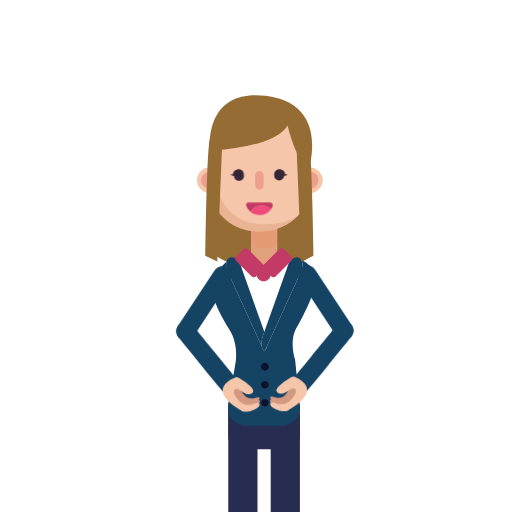
t = 0.00 s
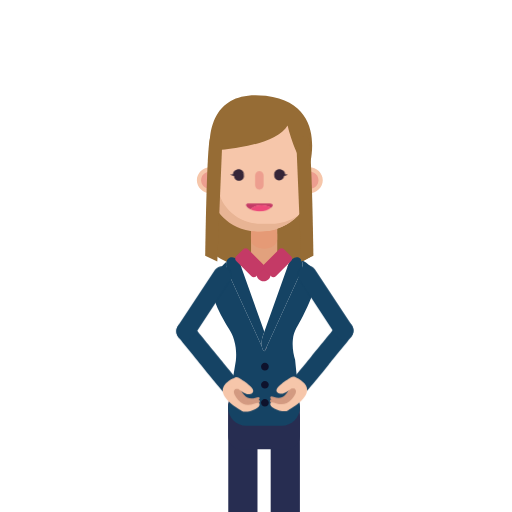
t = 0.88 s
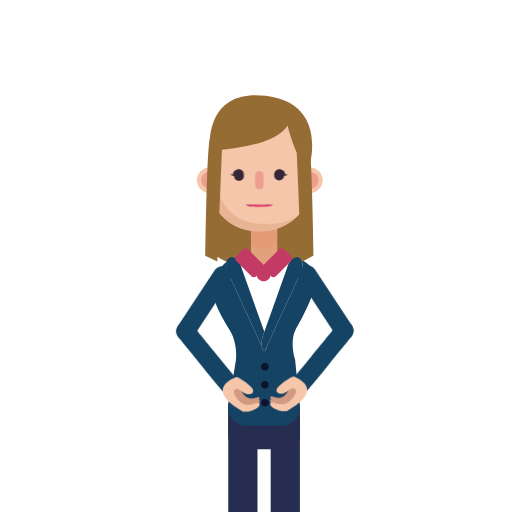
t = 1.75 s
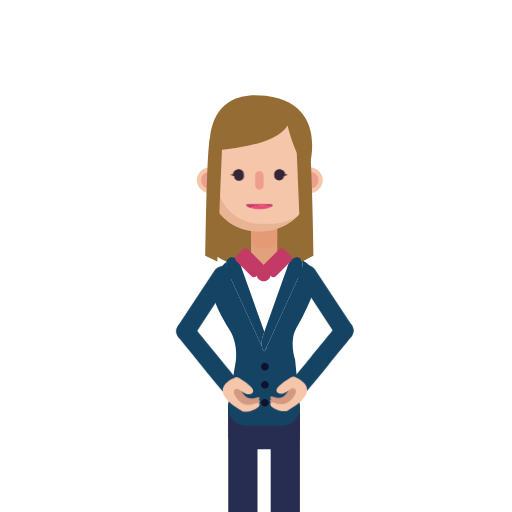
t = 2.50 s
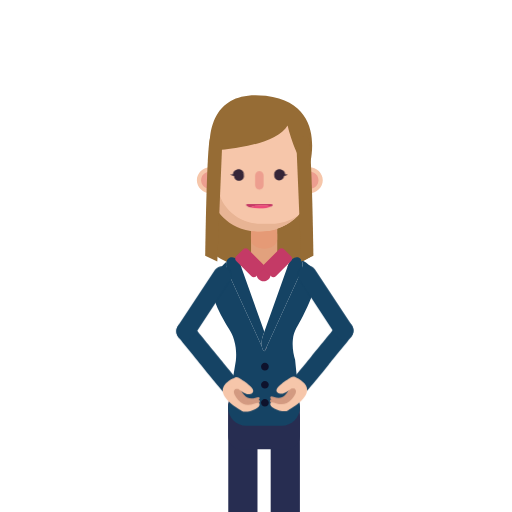
t = 3.31 s
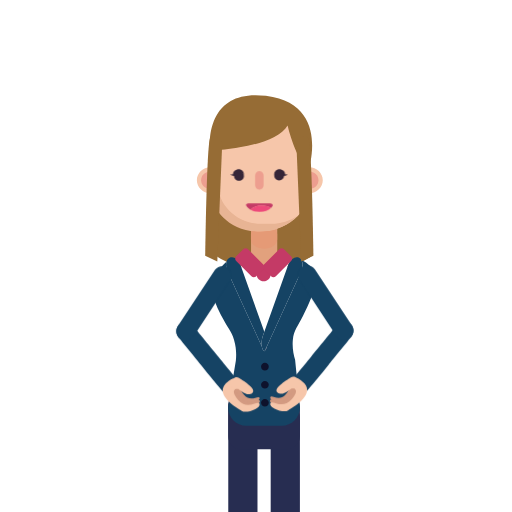
t = 4.25 s

The animated SVG that drew these frames (rendered in a browser with its animation timeline set to each time). Animation: 6 CSS @keyframes rules; one cycle of 5.00 s, repeats indefinitely.

<?xml version="1.0" encoding="utf-8"?>
<!-- Generator: Adobe Illustrator 24.0.0, SVG Export Plug-In . SVG Version: 6.00 Build 0)  -->
<svg version="1.1" id="w4pose2Svg" xmlns="http://www.w3.org/2000/svg" xmlns:xlink="http://www.w3.org/1999/xlink" x="0px" y="0px"
	 viewBox="0 0 1400 1400" enable-background="new 0 0 1400 1400" xml:space="preserve">
<g>
	<g>
		<path fill="#966C35" d="M588.75,698.14c16.75,11.62,65.26,42.03,134.32,41.73c67.84-0.29,115.46-30.05,132.3-41.73
			c-2.77-80.5-5.55-161.01-8.32-241.51H603.21L588.75,698.14z"/>
		<path fill="#272D51" d="M740.17,1409.66v-268.38c0-21.97,17.98-39.95,39.94-39.95c21.97,0,39.94,17.98,39.94,39.95v268.38H740.17z
			"/>
		<path fill="#272D51" d="M624.17,1409.66v-302.64c0-21.97,17.98-39.94,39.95-39.94c21.97,0,39.94,17.98,39.94,39.94v302.64H624.17z
			"/>
		<path fill="#272D51" d="M658.45,1228.3h127.33c18.85,0,34.28-15.42,34.28-34.28v-81.44c0-18.85-15.43-34.28-34.28-34.28H658.45
			c-18.85,0-34.28,15.43-34.28,34.28v81.44C624.17,1212.87,639.59,1228.3,658.45,1228.3"/>
		<path fill="#FFFFFF" d="M788.39,723.45l-65.62,183.97l-65.62-183.97c-2.02-5.39-5.02-9.96-8.51-13.38
			c6.91-4.06,14.87-6.5,23.35-6.81c0.61-0.02,1.21-0.09,1.82-0.09h96.22c0.62,0,1.21,0.07,1.82,0.09
			c8.93,0.33,17.26,3.01,24.42,7.46C793.06,714.07,790.29,718.39,788.39,723.45"/>
		<path fill="#E2A17D" d="M710.77,732.36h23.03c13.38,0,24.32-10.94,24.32-24.32v-94.16c0-13.38-7.78-24.32-21.15-24.32h-23.03
			c-13.38,0-27.49,10.94-27.49,24.32v94.16C686.45,721.42,697.39,732.36,710.77,732.36"/>
		<path fill="#C43A66" d="M701.61,749.82c0,10.65,8.63,19.28,19.28,19.28c10.65,0,19.28-8.63,19.28-19.28
			c0-10.65-8.63-19.28-19.28-19.28C710.24,730.54,701.61,739.17,701.61,749.82"/>
		<path fill="#13183A" d="M642.35,705.44c5.75-1.37,11.72-2.17,17.88-2.17h11.76c-8.49,0.31-16.44,2.74-23.35,6.81
			C646.67,708.14,644.55,706.58,642.35,705.44"/>
		<path fill="#FFFFFF" d="M624.17,747.28c-0.06,0.47-0.11,0.94-0.16,1.41C624.05,748.22,624.11,747.75,624.17,747.28"/>
		<path fill="#154364" d="M619.62,714.91c-2.34,6.62-2.22,15.22,0.92,23.59l3.71,8.11l91.67,200.52c0.83,5.01,2.55,9.18,5.3,11.58
			l0.72,1.57c0.3-0.12,0.56-0.32,0.85-0.47c0.28,0.16,0.55,0.35,0.85,0.47l0.72-1.57c2.74-2.4,4.46-6.57,5.29-11.58l90.31-197.54
			L825,738.5c3.85-10.25,3.16-20.85-1.03-27.71c19.49,8.89,28.02,20.04,32.18,28.17c17.29,33.72-6.4,81.65-27.48,124.31
			c-14.9,30.16-25.47,39.44-27.97,66.15c-1.97,21.01,2.19,41.98,6.22,54.16c4.38,43.62,8.76,87.24,13.14,130.85
			c0,27.52-22.51,50.03-50.03,50.03h-96.22c-27.52,0-50.03-22.51-50.03-50.03c7.03-42.58,14.07-85.16,21.1-127.74
			c1.46-14.02,1.83-34.47-4.88-57.27c-7.06-23.99-15.91-30.04-30.54-58.21c-15.82-30.44-30.52-58.74-26.91-90.25
			C583.86,769.52,589.25,742.98,619.62,714.91"/>
		<path fill="#154364" d="M648.64,710.08c3.48,3.42,6.49,7.99,8.51,13.38l65.62,183.97l-3.86,10.81c-3.21,8.55-4.48,20-3,28.89
			l-91.67-200.52l-3.71-8.11c-3.14-8.37-3.26-16.98-0.92-23.59c1.76-4.97,4.9-8.83,9.22-10.61c4.28-1.76,9.03-1.2,13.51,1.14
			C644.54,706.58,646.67,708.14,648.64,710.08"/>
		<path fill="#272D51" d="M722.77,959.81c-0.28,0.16-0.55,0.35-0.85,0.47l-0.72-1.57C721.69,959.14,722.21,959.5,722.77,959.81"/>
		<path fill="#272D51" d="M724.33,958.71l5.29-11.58C728.79,952.14,727.07,956.32,724.33,958.71"/>
		<path fill="#154364" d="M825,738.5l-5.07,11.09l-90.31,197.54l-5.29,11.58l-0.72,1.57c-0.3-0.12-0.56-0.32-0.85-0.47
			c-0.55-0.31-1.08-0.67-1.56-1.1c-2.74-2.4-4.46-6.57-5.29-11.58c-1.48-8.89-0.2-20.34,3-28.89l3.85-10.81l65.62-183.97
			c1.9-5.06,4.67-9.38,7.88-12.73c2.66-2.77,5.62-4.87,8.67-6.12c3.95-1.61,8.03-1.83,11.74-0.3c3.03,1.25,5.48,3.53,7.28,6.48
			C828.16,717.66,828.84,728.25,825,738.5"/>
		<path fill="#C43A66" d="M754.26,755.67l41.71-41.71c3.61-3.61,3.61-9.52,0-13.13l-19.3-19.3c-3.61-3.61-9.52-3.61-13.13,0
			l-41.71,41.71c-3.61,3.61-3.61,9.52,0,13.13l19.3,19.3C744.74,759.28,750.65,759.28,754.26,755.67"/>
		<path fill="#C43A66" d="M645.82,713.96l41.71,41.71c3.61,3.61,9.52,3.61,13.13,0l19.3-19.3c3.61-3.61,3.61-9.52,0-13.13
			l-41.71-41.71c-3.61-3.61-9.52-3.61-13.13,0l-19.3,19.3C642.21,704.44,642.21,710.35,645.82,713.96"/>
		<path fill="#0E122C" d="M724.33,1013.19L724.33,1013.19c5.79,0,10.52-4.74,10.52-10.52c0-5.79-4.74-10.52-10.52-10.52
			c-5.79,0-10.52,4.73-10.52,10.52C713.81,1008.45,718.54,1013.19,724.33,1013.19"/>
		<path fill="#0E122C" d="M724.33,1062.53L724.33,1062.53c5.79,0,10.52-4.74,10.52-10.52c0-5.79-4.74-10.52-10.52-10.52
			c-5.79,0-10.52,4.73-10.52,10.52C713.81,1057.79,718.54,1062.53,724.33,1062.53"/>
		<path fill="#0E122C" d="M724.33,1111.86L724.33,1111.86c5.79,0,10.52-4.73,10.52-10.52c0-5.79-4.74-10.52-10.52-10.52
			c-5.79,0-10.52,4.74-10.52,10.52C713.81,1107.13,718.54,1111.86,724.33,1111.86"/>
	</g>
	<g id="gHead">
		<g>
			<path fill="#E59A76" d="M722.01,614.54c19.71,0,35.83,11.43,35.83,25.4v14.61c0,13.97-16.12,25.4-35.83,25.4
				c-19.71,0-35.83-11.43-35.83-25.4v-14.61C686.17,625.97,702.3,614.54,722.01,614.54"/>
			<path fill="#F6C6AA" d="M808.59,492.89c0,19.48,16.57,35.27,37,35.27c20.44,0,37-15.79,37-35.27c0-19.48-16.57-35.27-37-35.27
				C825.16,457.62,808.59,473.41,808.59,492.89"/>
			<path fill="#F6C6AA" d="M538.31,492.89c0,19.48,16.57,35.27,37,35.27c20.44,0,37-15.79,37-35.27c0-19.48-16.57-35.27-37-35.27
				C554.88,457.62,538.31,473.41,538.31,492.89"/>
			<path fill="#ED9E8F" d="M549.93,492.89c0,13.26,11.28,24.01,25.19,24.01c13.91,0,25.19-10.75,25.19-24.01
				c0-13.26-11.28-24.01-25.19-24.01C561.2,468.88,549.93,479.63,549.93,492.89"/>
			<path fill="#ED9E8F" d="M820.41,492.89c0,13.26,11.28,24.01,25.19,24.01c13.91,0,25.19-10.75,25.19-24.01
				c0-13.26-11.28-24.01-25.19-24.01C831.68,468.88,820.41,479.63,820.41,492.89"/>
			<path fill="#F6C6AA" d="M712.18,632.41L712.18,632.41c68.38,0,133.94-50.81,133.94-112.92V415.61
				c0-62.1-55.94-112.92-124.32-112.92h-22.36c-68.38,0-124.32,50.81-124.32,112.92V519.5C575.11,581.6,643.81,632.41,712.18,632.41
				"/>
			<path fill="#E8B494" d="M621.06,317.9c-15.19,18.1-24.26,40.66-24.26,65.07V504.6c0,59.12,53.09,107.5,117.97,107.5h26.97
				c26.79,0,51.55-8.26,71.42-22.11c-21.61,25.73-60.9,42.42-94.64,42.42H699.2c-75.92-1.66-120.53-64.8-124.7-107.5V403.29
				C574.5,368.58,592.82,337.59,621.06,317.9"/>
			<path fill="#966C35" d="M574.29,412.05c0,0,177.04-6.76,212.13-68.9c0,0,23.58,102.67,58.94,113.48
				c0,0,54.66-173.17-118.37-194.66C553.96,240.48,574.29,412.05,574.29,412.05"/>
			<path fill="#966C35" d="M561.06,699.32c0,0,3.96-299.2,13.23-320.67c9.27-21.47,33.44,10.49,33.44,10.49l-13.52,325.56
				L561.06,699.32z"/>
			<path fill="#966C35" d="M856.94,699.32c0,0-3.96-299.2-13.23-320.67c-9.27-21.47-33.44,10.49-33.44,10.49l13.52,325.56
				L856.94,699.32z"/>
		</g>
		<g id="gEyesz">
			<g id="gMouse">
				<path fill="#C43A66" d="M678.9,553.9h59.42c5.36,0,8.98,5.48,6.88,10.42c-1.16,2.71-2.61,5.27-4.33,7.62
					c-6.57-6.25-15.44-10.12-25.23-10.12c-13.06,0-24.49,6.85-30.98,17.14c-5.3-4.42-9.38-10.22-11.73-16.85
					C671.52,558.09,674.64,553.9,678.9,553.9"/>
				<path fill="#ED497A" d="M715.64,561.82c9.79,0,18.66,3.86,25.23,10.12c-7.06,9.69-18.46,16.02-31.37,16.02
					c-9.45,0-18.11-3.39-24.84-9C691.15,568.68,702.58,561.82,715.64,561.82"/>
			</g>
			<path fill="#ED9E8F" d="M709.2,518.27L709.2,518.27c6.38,0,11.59-5.04,11.59-11.21v-27.75c0-6.16-5.21-11.21-11.59-11.21
				c-6.38,0-11.59,5.04-11.59,11.21v27.75C697.6,513.23,702.82,518.27,709.2,518.27"/>
			<g id="gEyes">
				<g>
					<path fill="#362638" d="M749.79,479.7c0,7.45,6.04,13.49,13.49,13.49c7.45,0,13.49-6.04,13.49-13.49
						c0-7.45-6.04-13.49-13.49-13.49C755.83,466.2,749.79,472.25,749.79,479.7"/>
					<path fill="#362638" d="M749.93,477.79c-0.42-3.49,0.53-7.28,3.09-10.38c1.3-1.52,3.04-2.8,5-3.56
						c1.94-0.79,4.09-1.06,6.01-1.02c1.88,0.03,3.84,0.28,5.79,0.9c1.93,0.63,3.9,1.65,5.5,3.17c1.63,1.48,2.82,3.44,3.46,5.45
						c0.33,1,0.53,2.02,0.61,3.04c0.04,0.51,0.07,1.02,0.05,1.53c-0.02,0.54-0.05,0.96-0.15,1.65l-2.17-2.67
						c0.67,0.21,1.52,0.43,2.29,0.59c0.79,0.18,1.59,0.32,2.37,0.42c0.79,0.09,1.57,0.14,2.32,0.04c0.73-0.11,1.48-0.38,1.95-1.22
						c0.23,0.93-0.35,2.06-1.17,2.71c-0.8,0.71-1.75,1.14-2.68,1.48c-0.94,0.33-1.89,0.55-2.84,0.71c-0.97,0.14-1.87,0.26-2.92,0.25
						l-1.14-0.01l-1.02-2.67c-0.05-0.14-0.12-0.55-0.21-0.84c-0.09-0.31-0.17-0.63-0.28-0.94c-0.22-0.61-0.48-1.2-0.77-1.73
						c-0.61-1.07-1.35-1.92-2.23-2.61c-1.75-1.38-4.27-2.11-7.13-2.45c-2.71-0.36-5.04-0.06-7.41,1.33
						C753.9,472.38,751.76,474.83,749.93,477.79"/>
				</g>
				<g>
					<path fill="#362638" d="M639.99,480.88c0,7.45,6.04,13.49,13.49,13.49c7.45,0,13.49-6.04,13.49-13.49
						c0-7.45-6.04-13.49-13.49-13.49C646.03,467.38,639.99,473.42,639.99,480.88"/>
					<path fill="#362638" d="M666.62,477.79c-1.83-2.96-3.97-5.41-6.31-6.82c-2.37-1.39-4.7-1.69-7.41-1.33
						c-2.86,0.33-5.38,1.06-7.13,2.45c-0.89,0.69-1.63,1.54-2.24,2.61c-0.3,0.53-0.55,1.12-0.77,1.73c-0.11,0.31-0.2,0.62-0.28,0.94
						c-0.09,0.29-0.16,0.7-0.21,0.84l-1.02,2.67l-1.14,0.01c-1.06,0.01-1.95-0.11-2.92-0.25c-0.95-0.16-1.9-0.38-2.84-0.71
						c-0.93-0.34-1.88-0.77-2.68-1.48c-0.82-0.65-1.41-1.78-1.17-2.71c0.47,0.84,1.23,1.11,1.95,1.22c0.75,0.1,1.53,0.05,2.32-0.04
						c0.79-0.1,1.58-0.24,2.37-0.42c0.77-0.16,1.62-0.38,2.29-0.59l-2.17,2.67c-0.1-0.69-0.13-1.11-0.15-1.65
						c-0.02-0.51,0-1.02,0.05-1.53c0.08-1.02,0.27-2.04,0.61-3.04c0.64-2.01,1.83-3.96,3.46-5.45c1.6-1.52,3.56-2.55,5.5-3.17
						c1.95-0.62,3.91-0.87,5.79-0.9c1.92-0.04,4.07,0.23,6.01,1.02c1.96,0.76,3.7,2.05,5,3.56
						C666.09,470.51,667.04,474.3,666.62,477.79"/>
				</g>
			</g>
		</g>
	</g>
	<g id="gHR">
		<g id="gHRp">
			<path fill="#154364" d="M488.91,887.96c10.99-11.8,30.05-10.45,39.27,2.77c7.81,11.2,53.8,66,69.25,85.41
				c25.83,32.45,51.05,61.28,51.3,61.57l-38.37,33.6c-1.27-1.45-31.35-35.84-60.45-73.06c-9.36-11.97-55.19-67.09-63.21-78.51
				C479.84,909.95,480.76,896.7,488.91,887.96L488.91,887.96z"/>
			<g>
				<g>
					<path fill="#D39A81" d="M667.55,1080.11c17.99,20.84,38.87-0.71,42.09,7.49c3.22,8.19-25.73,20.08-35.38,14.04
						c-8.45-5.3-58.74-32.87-27.8-57.7c3.59,4.1,9.12,10.43,13.91,15.93C657.59,1062.41,657.15,1068.06,667.55,1080.11z"/>
				</g>
				<g>
					<path fill="#D39A81" d="M658.94,1086.53c21.96,25.44,47.45-0.86,51.38,9.14c3.93,10-31.41,24.52-43.19,17.14
						c-10.32-6.47-71.71-40.13-33.94-70.43c4.38,5.01,11.14,12.74,16.98,19.44C646.78,1064.92,646.24,1071.82,658.94,1086.53z"/>
				</g>
				<path fill="#F6C6AA" d="M651.61,1093.89c24.81,28.74,53.61-0.97,58.05,10.33c4.44,11.3-35.49,27.7-48.8,19.36
					c-10.98-6.88-73.14-41.01-44.7-73.56c3.07-3.51,18.7-16.57,21.77-13.05c3.21,3.67,5.94,15.88,9.46,19.91
					c1.74,1.99-6.93,9.74-7.69,12.27C638.38,1073.55,640.57,1081.11,651.61,1093.89z"/>
				<path fill="#F6C6AA" d="M641.97,1032.38c3.66-1.7,7.94-1.39,11.35,0.77c16.01,10.13,48.44,30.39,36.79,41.01
					c-14.1,12.85-35.4-10.17-39.42-10.77c-0.74-0.11-2.02-0.12-3.46,0.12c-4.1,0.68-8.27-0.68-11.01-3.81
					c-1.58-1.81-3.15-3.61-4.69-5.37c-5.01-5.74-3.48-14.68,3.21-18.33C636.99,1034.79,639.4,1033.58,641.97,1032.38z"/>
			</g>
		</g>
		<path fill="#154364" d="M587.53,738.14c8.16-11.48,24.08-14.17,35.56-6.02l0,0c11.48,8.16,14.17,24.08,6.02,35.56l-99.93,152.04
			c-7.83,12.23-24.23,15.54-36.19,7.3l0,0c-11.42-7.87-14.52-23.38-7.01-35.04L587.53,738.14z"/>
	</g>
	<g id="gHL">
		<g id="gHLp">
			<path fill="#154364" d="M959.71,886.46c-10.99-11.8-30.05-10.45-39.27,2.77c-7.81,11.2-53.8,66-69.25,85.41
				c-25.83,32.45-51.05,61.28-51.3,61.57l38.37,33.6c1.27-1.45,31.35-35.84,60.45-73.06c9.36-11.97,55.19-67.09,63.21-78.51
				C968.77,908.45,967.85,895.2,959.71,886.46L959.71,886.46z"/>
			<g>
				<g>
					<path fill="#D39A81" d="M781.06,1078.61c-17.99,20.84-38.87-0.71-42.09,7.49c-3.22,8.19,25.73,20.08,35.38,14.04
						c8.45-5.3,58.74-32.87,27.8-57.7c-3.59,4.1-9.12,10.43-13.91,15.93C791.03,1060.91,791.47,1066.56,781.06,1078.61z"/>
				</g>
				<g>
					<path fill="#D39A81" d="M789.68,1085.03c-21.96,25.44-47.45-0.86-51.38,9.14c-3.93,10,31.41,24.52,43.19,17.14
						c10.32-6.47,71.71-40.13,33.94-70.43c-4.38,5.01-11.14,12.74-16.98,19.44C801.84,1063.42,802.38,1070.32,789.68,1085.03z"/>
				</g>
				<path fill="#F6C6AA" d="M797.01,1092.39c-24.81,28.74-53.61-0.97-58.06,10.33c-4.44,11.3,35.49,27.7,48.8,19.36
					c10.98-6.88,73.14-41.01,44.7-73.56c-3.07-3.51-18.7-16.57-21.77-13.05c-3.21,3.67-5.94,15.88-9.46,19.91
					c-1.74,1.99,6.93,9.74,7.69,12.27C810.23,1072.05,808.04,1079.61,797.01,1092.39z"/>
				<path fill="#F6C6AA" d="M806.64,1030.88c-3.66-1.7-7.94-1.39-11.35,0.77c-16.01,10.13-48.44,30.39-36.79,41.01
					c14.1,12.85,35.4-10.17,39.42-10.77c0.74-0.11,2.02-0.12,3.46,0.12c4.1,0.68,8.27-0.68,11.01-3.81
					c1.58-1.81,3.15-3.61,4.69-5.37c5.01-5.74,3.48-14.68-3.21-18.33C811.62,1033.29,809.22,1032.08,806.64,1030.88z"/>
			</g>
		</g>
		<path fill="#154364" d="M861.09,736.64c-8.16-11.48-24.08-14.17-35.56-6.02l0,0c-11.48,8.16-14.17,24.08-6.02,35.56l99.93,152.04
			c7.83,12.23,24.23,15.54,36.19,7.3l0,0c11.42-7.87,14.52-23.38,7.01-35.04L861.09,736.64z"/>
	</g>
</g>
	<style>

		#w4pose2Svg #gEyes{
			transform-box: fill-box;
			-webkit-transform-origin: 50% 50%;
			-ms-transform-origin: 50% 50%;
			transform-origin: 50% 50%;
			-webkit-animation: animPos2eye1 3s infinite ease-in-out;
			animation: animPos2eye1 3s infinite ease-in-out;
		}

		@-webkit-keyframes animPos2eye1  {
			0%{-webkit-transform: scaleY(1);transform: scaleY(1);}
			5%{-webkit-transform: scaleY(0.1);transform: scaleY(0.1);}
			10%{-webkit-transform: scaleY(1);transform: scaleY(1);}
			60%{-webkit-transform: scaleY(1);transform: scaleY(1);}
			65%{-webkit-transform: scaleY(0.1);transform: scaleY(0.1);}
			70%{-webkit-transform: scaleY(1);transform: scaleY(1);}
			75%{-webkit-transform: scaleY(0.1);transform: scaleY(0.1);}
			80%{-webkit-transform: scaleY(1);transform: scaleY(1);}
			100%{-webkit-transform: scaleY(1);transform: scaleY(1);}
		}

		@keyframes animPos2eye1  {
			0%{-webkit-transform: scaleY(1);transform: scaleY(1);}
			5%{-webkit-transform: scaleY(0.1);transform: scaleY(0.1);}
			10%{-webkit-transform: scaleY(1);transform: scaleY(1);}
			60%{-webkit-transform: scaleY(1);transform: scaleY(1);}
			65%{-webkit-transform: scaleY(0.1);transform: scaleY(0.1);}
			70%{-webkit-transform: scaleY(1);transform: scaleY(1);}
			75%{-webkit-transform: scaleY(0.1);transform: scaleY(0.1);}
			80%{-webkit-transform: scaleY(1);transform: scaleY(1);}
			100%{-webkit-transform: scaleY(1);transform: scaleY(1);}
		}

		/************************/

		/*#w4pose2Svg #gEyesz{*/
		/*transform-box: fill-box;*/
		/*transform-origin: 50% 50%;*/
		/*animation: animPos2eye2 5s infinite ease-in-out;*/
		/*}*/

		/*@keyframes animPos2eye2{*/
		/*0%,20%{transform: translateX(0px);}*/
		/*40%{transform: translateX(-15px);}*/
		/*50%{transform: translateX(-15px);}*/
		/*70%{transform: translateX(10px);}*/
		/*80%{transform: translateX(10px);}*/
		/*100%{transform: translateX(0px);}*/
		/*}*/

		/************************/

		/*#w4pose2Svg #gHRp{*/
		/*transform-box: fill-box;*/
		/*transform-origin: 90% 90%;*/
		/*animation: animPos2gHRp1 2s infinite alternate ease-in-out;*/
		/*}*/

		/*@keyframes animPos2gHRp1{*/
		/*0%{transform: rotate(0deg);}*/
		/*100%{transform: rotate(-15deg);}*/
		/*}*/

		/************************/

		#w4pose2Svg #gMouse{
			transform-box: fill-box;
			-webkit-transform-origin: 50% 20%;
			-ms-transform-origin: 50% 20%;
			transform-origin: 50% 20%;
			-webkit-animation: animPos2gMouse 0.8s infinite alternate ease-in-out;
			animation: animPos2gMouse 0.8s infinite alternate ease-in-out;
		}

		@-webkit-keyframes animPos2gMouse{
			0%{-webkit-transform: scaleY(1);transform: scaleY(1);}
			20%{-webkit-transform: scaleY(0.2);transform: scaleY(0.2);}
			40%{-webkit-transform: scaleY(1);transform: scaleY(1);}
			60%{-webkit-transform: scaleY(1);transform: scaleY(1);}
			80%{-webkit-transform: scaleY(0.2);transform: scaleY(0.2);}
			100%{-webkit-transform: scaleY(1);transform: scaleY(1);}
		}

		@keyframes animPos2gMouse{
			0%{-webkit-transform: scaleY(1);transform: scaleY(1);}
			20%{-webkit-transform: scaleY(0.2);transform: scaleY(0.2);}
			40%{-webkit-transform: scaleY(1);transform: scaleY(1);}
			60%{-webkit-transform: scaleY(1);transform: scaleY(1);}
			80%{-webkit-transform: scaleY(0.2);transform: scaleY(0.2);}
			100%{-webkit-transform: scaleY(1);transform: scaleY(1);}
		}

		/************************/

		#w4pose2Svg #gHair{
			transform-box: fill-box;
			-webkit-transform-origin: 50% 25%;
			-ms-transform-origin: 50% 25%;
			transform-origin: 50% 25%;
			-webkit-animation: animPos2gHair1 2.5s infinite alternate ease-in-out;
			animation: animPos2gHair1 2.5s infinite alternate ease-in-out;
		}

		@-webkit-keyframes animPos2gHair1{
			0%{-webkit-transform: rotate(0deg);transform: rotate(0deg);}
			100%{-webkit-transform: rotate(5deg);transform: rotate(5deg);}
		}

		@keyframes animPos2gHair1{
			0%{-webkit-transform: rotate(0deg);transform: rotate(0deg);}
			100%{-webkit-transform: rotate(5deg);transform: rotate(5deg);}
		}

	</style>
</svg>
